Run: headless pygame with SDL's dummy video driver; simulated clock (each Clock.tick advances the game by its frame time, no real sleeping); random seed 0; keys injected as events and as key.get_pressed() state; no mouse input.
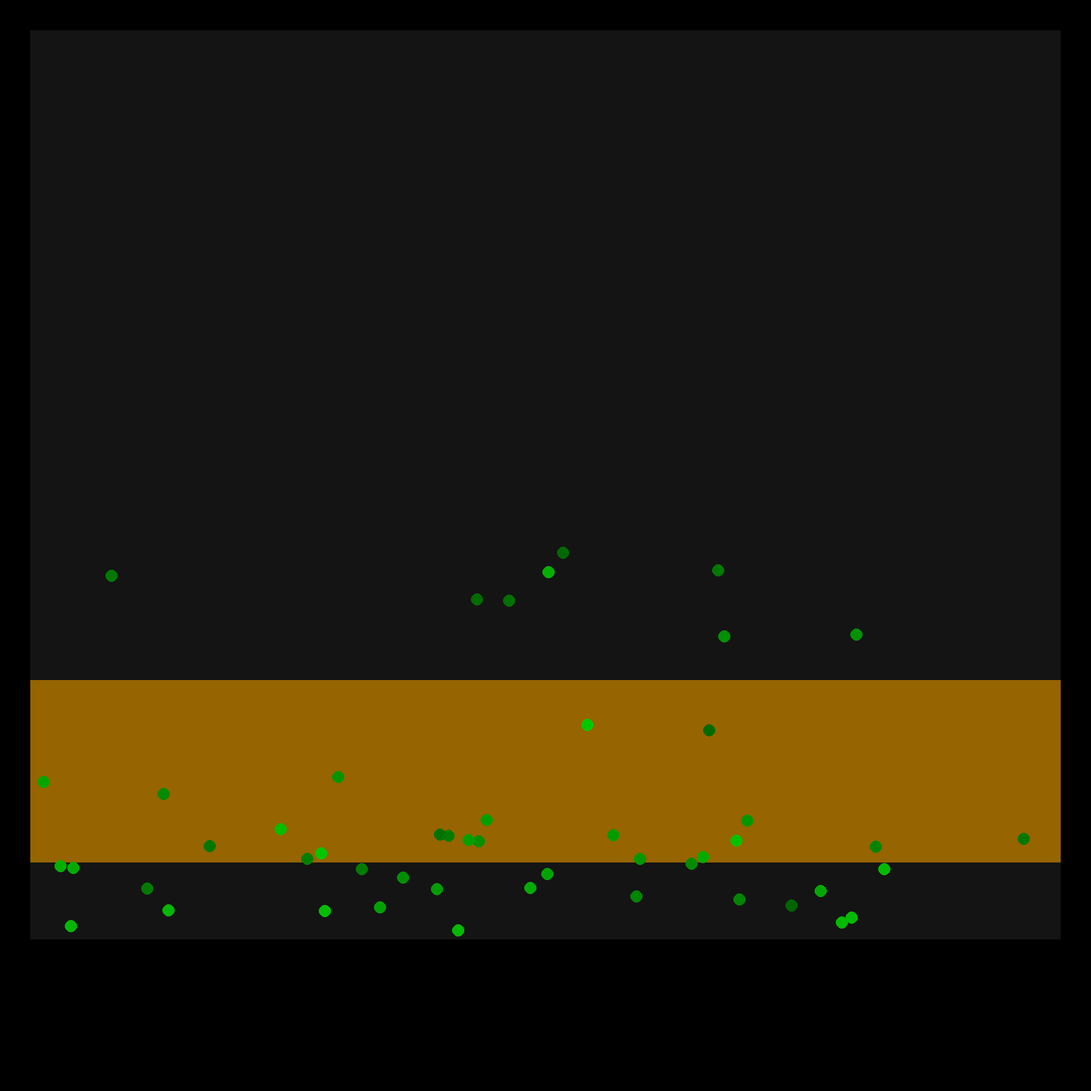
Frame 1 of 4 · flips 1–60 · no input
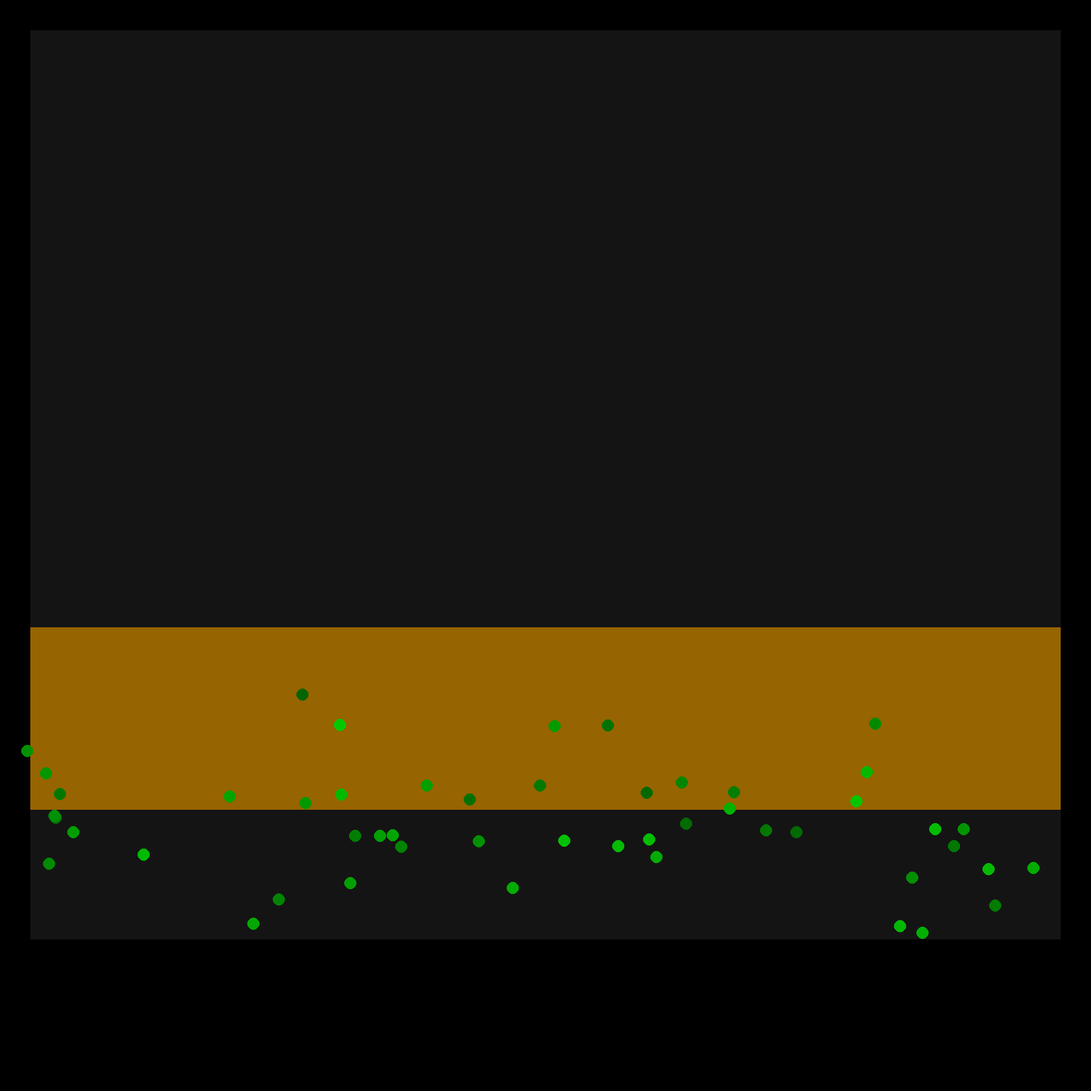
Frame 2 of 4 · flips 61–180 · tapped SPACE, RETURN · held RIGHT (→), D
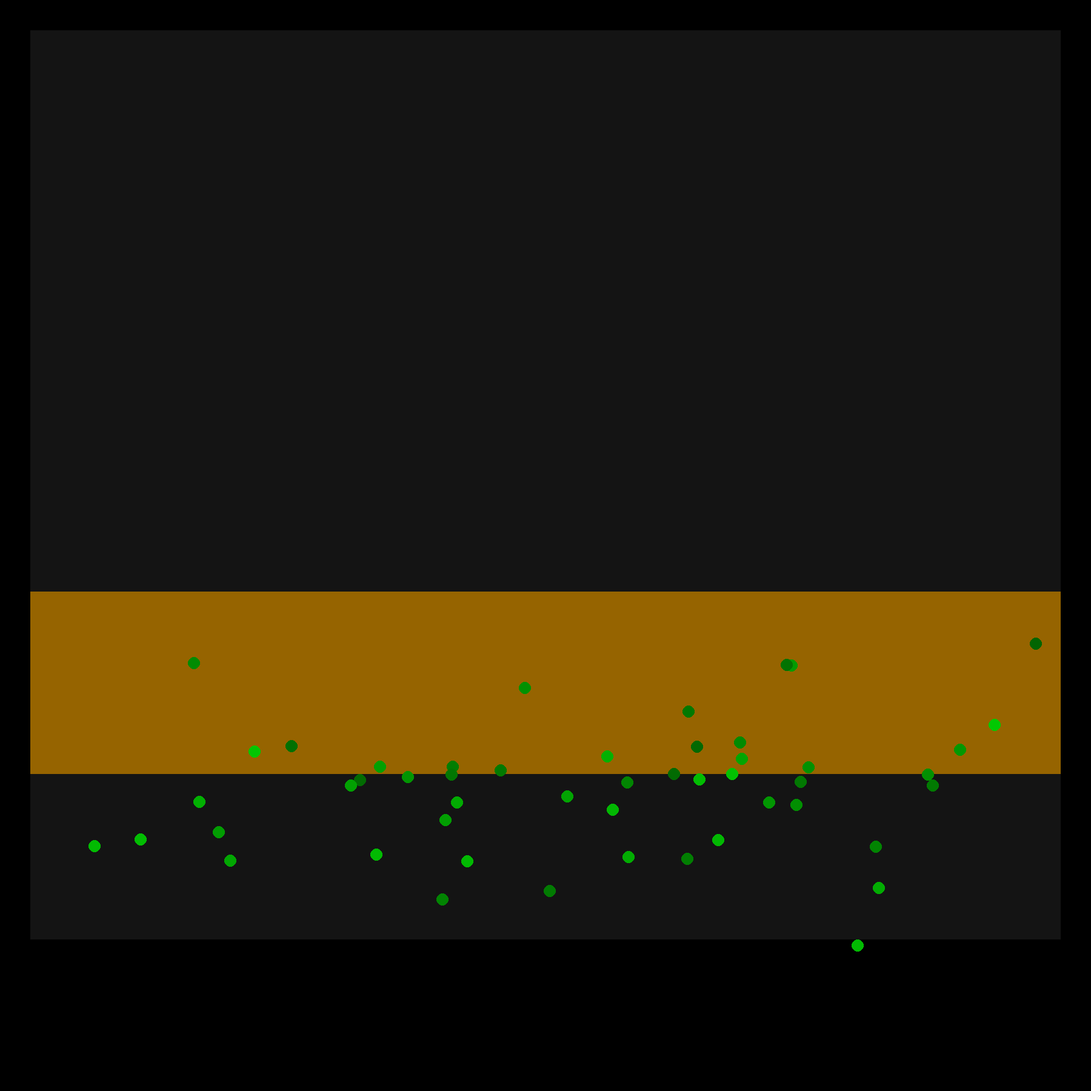
Frame 3 of 4 · flips 181–300 · held DOWN (↓), S
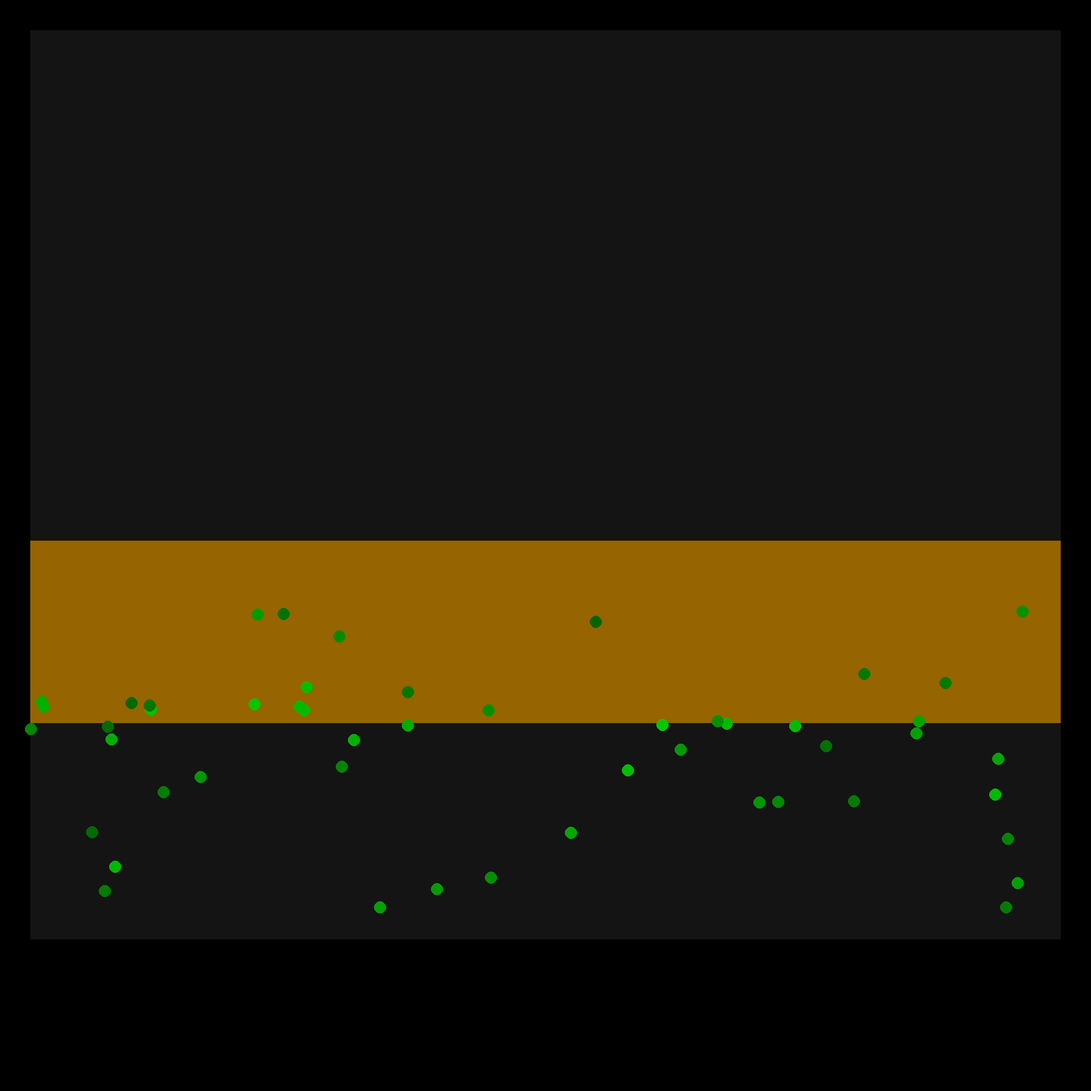
Frame 4 of 4 · flips 301–420 · held LEFT (←), A, UP (↑), W

The pygame program that drew these frames:

import random 
import pygame
import time
pygame.init()


left = 50
top = 50
right =1700
bottom = 1500
n=50
maxv=50
pistony=150
pistonvy=0
pistonheight=301
xs = [random.randint(left, right) for i in range(n)]
ys = [random.randint(top, bottom) for i in range(n)]
vxs = [random.randint(-maxv, maxv) for i in range(n)]
vys = [random.randint(-maxv, maxv) for i in range(n)]
r = 10
colours= [random.randint (100, 200) for i in range(n)]
screen = pygame.display.set_mode((1800,1800))
running = True
while running:
    time.sleep(0.0001)
    for event in pygame.event.get():
        if event.type == pygame.QUIT:
           running = False
    screen.fill((0, 0, 0))
    pygame.draw.rect(screen, (20,20,20), pygame.Rect(left,top,right,bottom)) 
    pygame.draw.rect(screen, (150,100,0), pygame.Rect(left, pistony-pistonheight, right, pistonheight))
    pistony=pistony+pistonvy
    pistonvy=pistonvy+1
    if pistony>bottom:
        pistony=bottom
    for i, ( x, y, vx, vy, colour) in enumerate( zip(xs, ys, vxs, vys, colours)):
        pygame.draw.circle(screen,(2,colour,2), (x, y), r, r)
        x = x + vx
        y = y + vy +1/2
        vy = vy + 1
        if y<pistony and vy<0:
            vy=-vy
            pistonvy=pistonvy-vy/100
        if x > right and vx > 0:
            vx = -vx * 0.6
        if x < left and vx < 0:
            vx = -vx * 0.6
        if y > bottom and vy >= 0:
            if vy > 5:
                vy = -vy * 1.00
            else:
                vy = 0
            vx = vx * 1.00
        if y < 0 and vy < 0:
            vy = -vy
        xs[i]=x
        ys[i]=y
        vxs[i]=vx
        vys[i]=vy
    pygame.display.flip()
